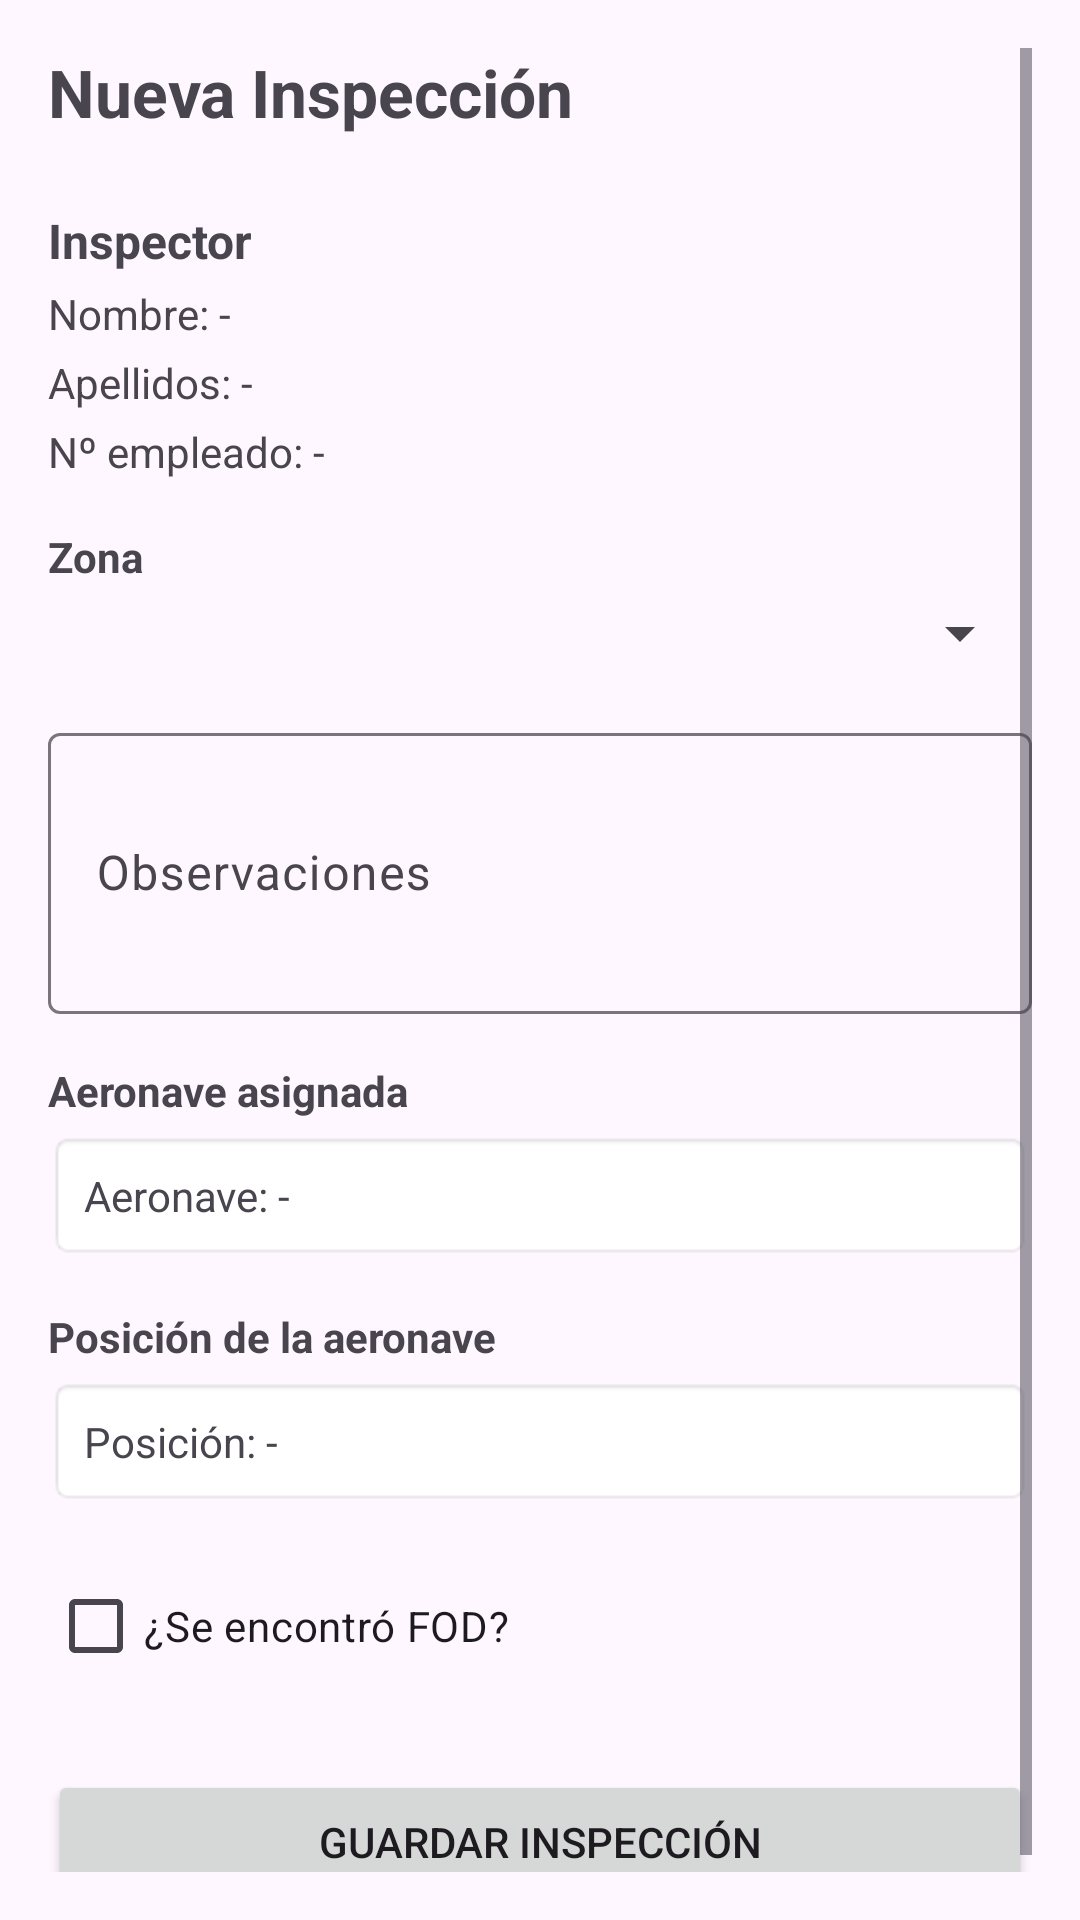

The Android layout XML behind this screen, and the referenced resources:
<!-- AndroidManifest.xml: application theme Theme.FodManager -->
<!-- res/layout/activity_nueva_inspeccion.xml -->
<?xml version="1.0" encoding="utf-8"?>
<ScrollView xmlns:android="http://schemas.android.com/apk/res/android"
    android:layout_width="match_parent"
    android:layout_height="match_parent"
    android:padding="16dp">

    <LinearLayout
        android:layout_width="match_parent"
        android:layout_height="wrap_content"
        android:orientation="vertical"
        android:paddingBottom="8dp">

        
        <TextView
            android:layout_width="wrap_content"
            android:layout_height="wrap_content"
            android:text="Nueva Inspección"
            android:textSize="22sp"
            android:textStyle="bold"
            android:layout_marginBottom="24dp" />

        
        <TextView
            android:layout_width="wrap_content"
            android:layout_height="wrap_content"
            android:text="Inspector"
            android:textStyle="bold"
            android:textSize="16sp"
            android:layout_marginBottom="4dp" />

        
        <TextView
            android:id="@+id/tvInspectorNombre"
            android:layout_width="match_parent"
            android:layout_height="wrap_content"
            android:text="Nombre: -"
            android:textSize="14sp"
            android:layout_marginBottom="4dp" />

        
        <TextView
            android:id="@+id/tvInspectorApellidos"
            android:layout_width="match_parent"
            android:layout_height="wrap_content"
            android:text="Apellidos: -"
            android:textSize="14sp"
            android:layout_marginBottom="4dp" />

        
        <TextView
            android:id="@+id/tvInspectorNumeroEmpleado"
            android:layout_width="match_parent"
            android:layout_height="wrap_content"
            android:text="Nº empleado: -"
            android:textSize="14sp"
            android:layout_marginBottom="16dp" />

        
        <TextView
            android:layout_width="wrap_content"
            android:layout_height="wrap_content"
            android:text="Zona"
            android:textStyle="bold"
            android:textSize="14sp"
            android:layout_marginBottom="4dp" />

        
        <Spinner
            android:id="@+id/spinnerZona"
            android:layout_width="match_parent"
            android:layout_height="wrap_content"
            android:layout_marginBottom="16dp" />

        
        <com.google.android.material.textfield.TextInputLayout
            android:layout_width="match_parent"
            android:layout_height="wrap_content"
            android:hint="Observaciones"
            android:layout_marginBottom="16dp">

            <com.google.android.material.textfield.TextInputEditText
                android:id="@+id/etObservaciones"
                android:layout_width="match_parent"
                android:layout_height="wrap_content"
                android:inputType="textMultiLine"
                android:minLines="3" />
        </com.google.android.material.textfield.TextInputLayout>

        
        <TextView
            android:layout_width="wrap_content"
            android:layout_height="wrap_content"
            android:text="Aeronave asignada"
            android:textStyle="bold"
            android:textSize="14sp"
            android:layout_marginBottom="4dp" />

        
        <TextView
            android:id="@+id/tvAeronaveAsignada"
            android:layout_width="match_parent"
            android:layout_height="wrap_content"
            android:text="Aeronave: -"
            android:textSize="14sp"
            android:padding="12dp"
            android:background="@android:drawable/editbox_background"
            android:layout_marginBottom="16dp" />

        
        <TextView
            android:layout_width="wrap_content"
            android:layout_height="wrap_content"
            android:text="Posición de la aeronave"
            android:textStyle="bold"
            android:textSize="14sp"
            android:layout_marginBottom="4dp" />

        
        <TextView
            android:id="@+id/tvPosicionAeronave"
            android:layout_width="match_parent"
            android:layout_height="wrap_content"
            android:text="Posición: -"
            android:textSize="14sp"
            android:padding="12dp"
            android:background="@android:drawable/editbox_background"
            android:layout_marginBottom="16dp" />

        
        <CheckBox
            android:id="@+id/cbConFod"
            android:layout_width="wrap_content"
            android:layout_height="wrap_content"
            android:text="¿Se encontró FOD?"
            android:layout_marginBottom="24dp" />

        
        <Button
            android:id="@+id/btnGuardar"
            android:layout_width="match_parent"
            android:layout_height="wrap_content"
            android:text="Guardar inspección"
            android:padding="12dp" />

        
        <ProgressBar
            android:id="@+id/progressBar"
            android:layout_width="wrap_content"
            android:layout_height="wrap_content"
            android:layout_gravity="center"
            android:layout_marginTop="16dp"
            android:visibility="gone" />

    </LinearLayout>
</ScrollView>
<!-- resources referenced by this layout -->
<resources>
  <style name="Theme.FodManager" parent="Base.Theme.FodManager" />
  <style name="Base.Theme.FodManager" parent="Theme.Material3.DayNight.NoActionBar">
          
          
      </style>
</resources>
